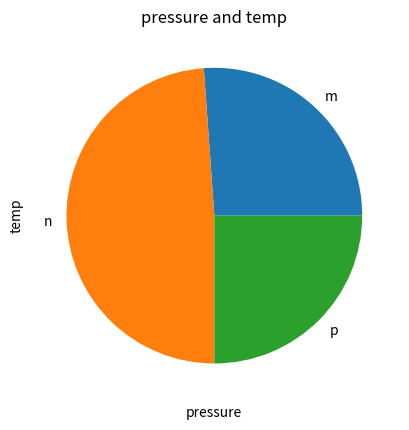

Source code (Python):
import matplotlib.pyplot as p
import pandas  as pd
df = pd.DataFrame({"x":[1,2,3,4,5],"y":[4,5,6,8,9]})
#p.plot(df["x"],df["y"])
#for labling
p.xlabel("pressure")
p.ylabel("temp")
p.title("pressure and temp")


#p.scatter(df["x"],df["y"])
#bar graph
a = pd.DataFrame({"x":["m","n","p"],"y":[23,43,22]})
#p.bar(a["x"],a["y"],color="red")
#creating histogram
x =[1,2,3,4,5,6,3,2,2,1,2,3,2,1,4,5,2,1,4,5,4,4,2,3,2,]
#p.hist(x)
#pie chart

p.pie(a["y"],labels=a["x"])
p.show()

